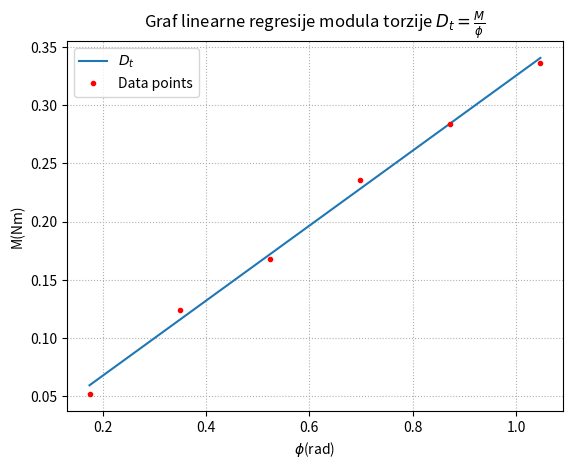

Recreate this plot in Python.
import numpy as np
import matplotlib.pyplot as matplot

M = [0.052, 0.124, 0.168, 0.236, 0.284, 0.336]
phi = [0.1745, 0.3491, 0.5236, 0.6981, 0.8727, 1.0472]

# M = Dt*phi --> y = ax || y = M || x = phi ||

Nx = []
Ny = []
x2 = 0
xy = 0

for i in phi:
    Nx.append(i-np.mean(phi))
for j in M:
    Ny.append(j-np.mean(M))

for idx,i in enumerate(Nx):
    x2 += i*i
    for idy,j in enumerate(Ny):
        if idx == idy:
            xy += i*j

a = xy/x2
b = np.mean(M)-a*np.mean(phi)

X = np.linspace(phi[0],phi[-1])
Y = a*X+b

fig, ax = matplot.subplots()

ax.grid(visible=None, linestyle='dotted', which='major', axis='both')
ax.plot(X,Y,label='$D_t$')
ax.plot(phi,M,'r.',label='Data points')
ax.set_title(r'Graf linearne regresije modula torzije $D_t = \frac{M}{\phi}$')
ax.set_ylabel('M(Nm)')
ax.set_xlabel(r'$\phi$(rad)')
ax.legend()
matplot.show()
